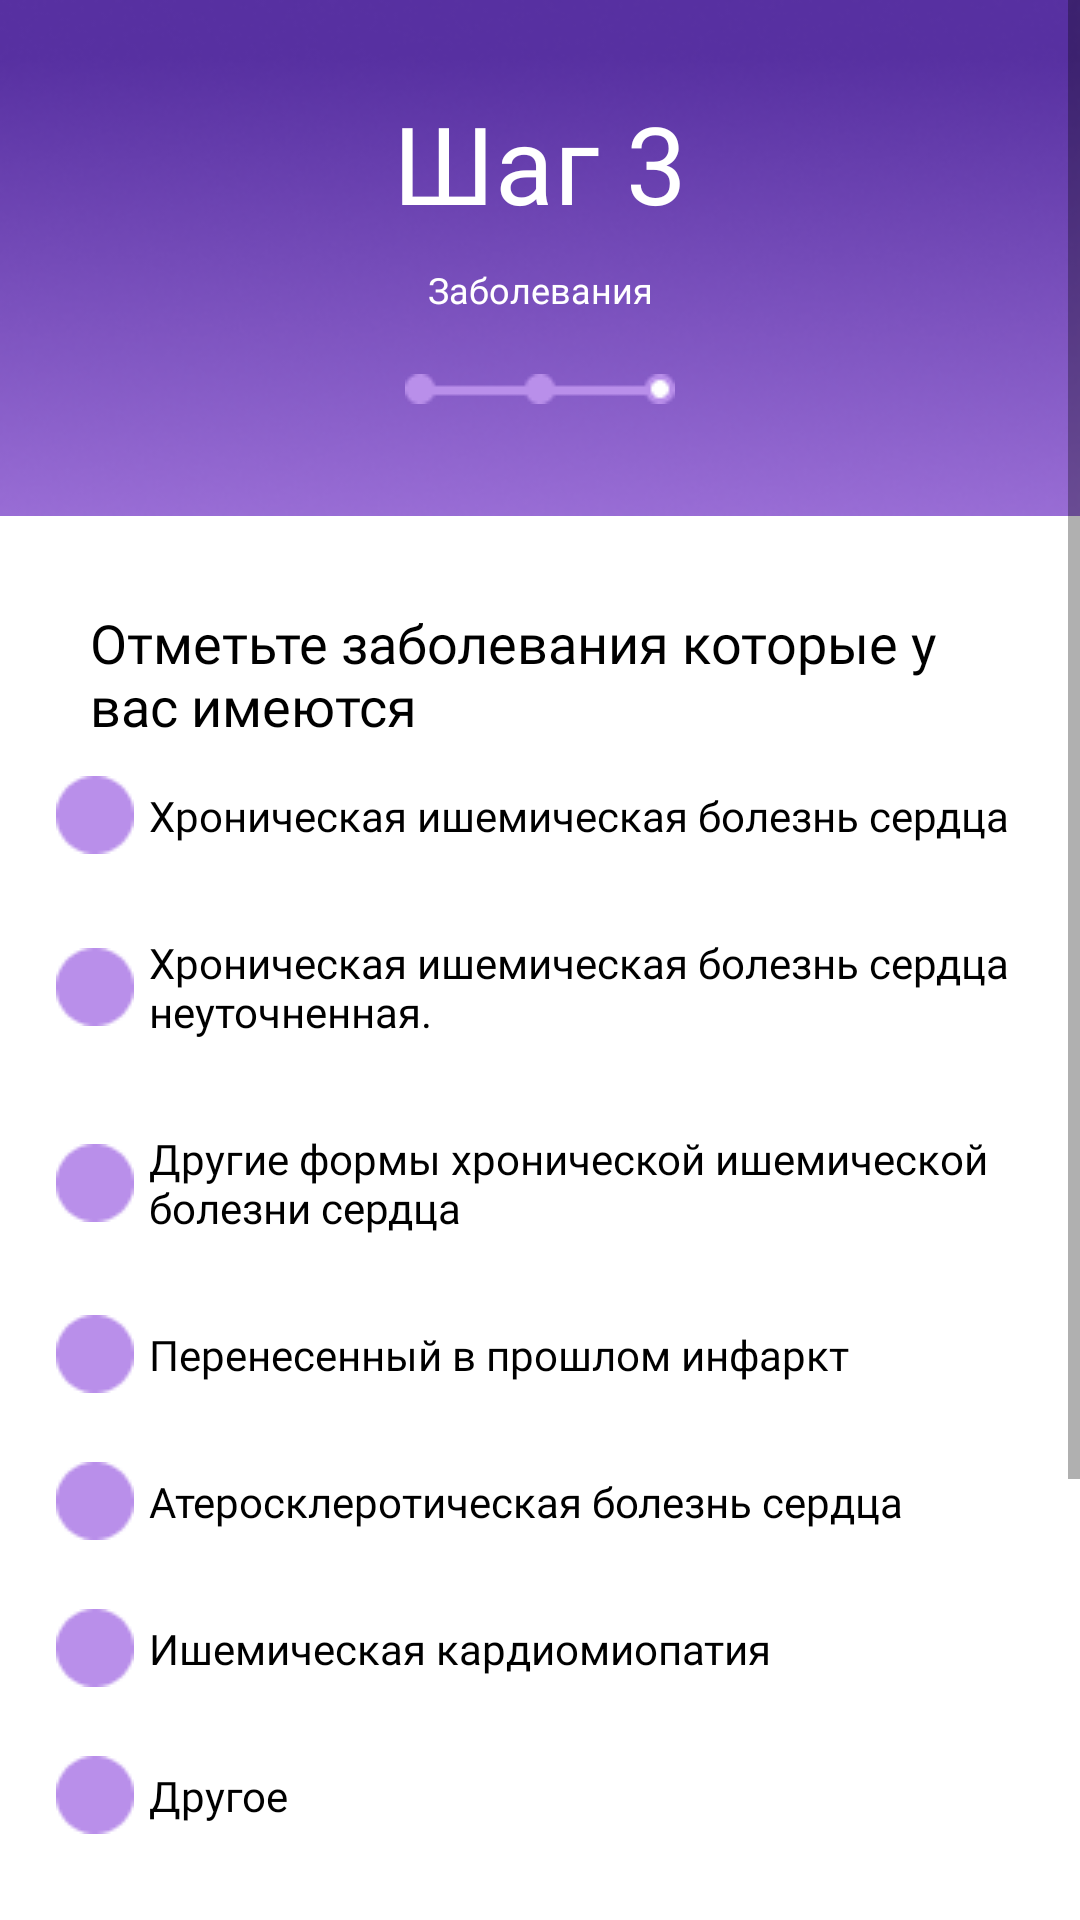

Layout XML and referenced resources for this Android screen:
<!-- AndroidManifest.xml: application theme Theme.My_heart -->
<!-- res/layout/fragment_step_3.xml -->
<?xml version="1.0" encoding="utf-8"?>
<FrameLayout xmlns:android="http://schemas.android.com/apk/res/android"
    xmlns:app="http://schemas.android.com/apk/res-auto"
    xmlns:tools="http://schemas.android.com/tools"
    android:layout_width="match_parent"
    android:layout_height="match_parent"
    tools:context=".ui.register.registration.RegisterFragment3"
    android:background="@color/white">

    <ScrollView
        android:layout_width="match_parent"
        android:layout_height="match_parent">

        <androidx.constraintlayout.widget.ConstraintLayout
            android:layout_width="match_parent"
            android:layout_height="wrap_content">

            <LinearLayout
                android:id="@+id/linearLayout"
                android:layout_width="match_parent"
                android:layout_height="wrap_content"
                android:background="@drawable/back_reg"
                android:orientation="vertical"
                tools:ignore="MissingConstraints">

                <TextView
                    android:id="@+id/textView3"
                    android:layout_width="match_parent"
                    android:layout_height="wrap_content"
                    android:layout_marginTop="30dp"
                    android:fontFamily="@font/roboto"
                    android:gravity="center_horizontal"
                    android:text="Шаг 3"
                    android:textAlignment="center"
                    android:textAllCaps="false"
                    android:textColor="@color/white"
                    android:textSize="36sp"
                    tools:ignore="MissingConstraints" />

                <TextView
                    android:id="@+id/textView4"
                    android:layout_width="match_parent"
                    android:layout_height="wrap_content"
                    android:layout_marginTop="10dp"
                    android:fontFamily="@font/roboto"
                    android:gravity="center"
                    android:text="Заболевания"
                    android:textAllCaps="false"
                    android:textColor="@color/white"
                    android:textSize="12sp"
                    tools:ignore="MissingConstraints" />

                <ImageView
                    android:id="@+id/imageView3"
                    android:layout_width="match_parent"
                    android:layout_height="wrap_content"
                    android:layout_marginTop="20dp"
                    android:src="@drawable/reg3" />

            </LinearLayout>

            <TextView
                android:id="@+id/textView12"
                android:layout_width="match_parent"
                android:layout_height="wrap_content"
                android:layout_margin="30dp"
                android:fontFamily="@font/roboto_bold"
                android:text="Отметьте заболевания которые у вас имеются"
                android:textColor="@color/black"
                android:textSize="18sp"
                app:layout_constraintEnd_toEndOf="parent"
                app:layout_constraintStart_toStartOf="parent"
                app:layout_constraintTop_toBottomOf="@+id/linearLayout" />

            <LinearLayout
                android:id="@+id/checkBoxGroup"
                android:layout_width="wrap_content"
                android:layout_height="wrap_content"
                android:orientation="vertical"
                app:layout_constraintEnd_toEndOf="parent"
                app:layout_constraintStart_toStartOf="parent"
                app:layout_constraintTop_toBottomOf="@+id/textView12">

                <CheckBox
                    android:id="@+id/checkBox1"
                    android:layout_width="wrap_content"
                    android:layout_height="wrap_content"
                    android:layout_margin="10dp"
                    android:button="@drawable/custome_radiobutton"
                    android:fontFamily="@font/roboto"
                    android:theme="@style/RadioButtonStyle"
                    android:padding="5dp"
                    android:text="Хроническая ишемическая болезнь сердца"
                    android:textColor="@color/black" />

                <CheckBox
                    android:id="@+id/checkBox2"
                    android:layout_width="match_parent"
                    android:layout_height="wrap_content"
                    android:layout_margin="10dp"
                    android:theme="@style/RadioButtonStyle"
                    android:button="@drawable/custome_radiobutton"
                    android:fontFamily="@font/roboto"
                    android:padding="5dp"
                    android:text="Хроническая ишемическая болезнь сердца неуточненная."
                    android:textColor="@color/black" />

                <CheckBox
                    android:id="@+id/checkBox3"
                    android:layout_width="match_parent"
                    android:layout_height="wrap_content"
                    android:theme="@style/RadioButtonStyle"
                    android:layout_margin="10dp"
                    android:button="@drawable/custome_radiobutton"
                    android:fontFamily="@font/roboto"
                    android:padding="5dp"
                    android:text="Другие формы хронической ишемической болезни сердца"
                    android:textColor="@color/black" />

                <CheckBox
                    android:id="@+id/checkBox4"
                    android:layout_width="match_parent"
                    android:layout_height="wrap_content"
                    android:layout_margin="10dp"
                    android:button="@drawable/custome_radiobutton"
                    android:fontFamily="@font/roboto"
                    android:theme="@style/RadioButtonStyle"
                    android:padding="5dp"
                    android:text="Перенесенный в прошлом инфаркт миокарда"
                    android:textColor="@color/black" />

                <CheckBox
                    android:id="@+id/checkBox5"
                    android:layout_width="match_parent"
                    android:layout_height="wrap_content"
                    android:layout_margin="10dp"
                    android:theme="@style/RadioButtonStyle"
                    android:fontFamily="@font/roboto"
                    android:padding="5dp"
                    android:button="@drawable/custome_radiobutton"
                    android:text="Атеросклеротическая болезнь сердца"
                    android:textColor="@color/black" />

                <CheckBox
                    android:id="@+id/checkBox6"
                    android:layout_width="match_parent"
                    android:layout_height="wrap_content"
                    android:layout_margin="10dp"
                    android:button="@drawable/custome_radiobutton"
                    android:theme="@style/RadioButtonStyle"
                    android:fontFamily="@font/roboto"
                    android:padding="5dp"
                    android:text="Ишемическая кардиомиопатия"
                    android:textColor="@color/black" />

                <CheckBox
                    android:id="@+id/checkBox7"
                    android:layout_width="match_parent"
                    android:theme="@style/RadioButtonStyle"
                    android:button="@drawable/custome_radiobutton"
                    android:layout_height="wrap_content"
                    android:layout_margin="10dp"
                    android:fontFamily="@font/roboto"
                    android:padding="5dp"
                    android:text="Другое"
                    android:textColor="@color/black" />
            </LinearLayout>

            <EditText
                android:id="@+id/editTextTextMultiLine"
                android:layout_width="match_parent"
                android:layout_height="100dp"
                android:layout_margin="20dp"
                android:background="@drawable/reg_edittext_style"
                android:ems="10"
                android:gravity="start|top"
                android:hint="Напишите здесь болезнь сердца..."
                android:textColorHint="@color/gray"
                android:inputType="textMultiLine"
                app:layout_constraintBottom_toBottomOf="parent"
                app:layout_constraintEnd_toEndOf="parent"
                app:layout_constraintStart_toStartOf="parent"
                app:layout_constraintTop_toBottomOf="@+id/checkBoxGroup"
                app:layout_constraintVertical_bias="0.0" />

            <Button
                android:id="@+id/btn_reg3"
                android:layout_width="match_parent"
                android:layout_height="wrap_content"
                android:layout_margin="20dp"
                android:layout_marginBottom="24dp"
                android:background="@drawable/style_btn"
                android:text="Продолжить"
                android:textAllCaps="false"
                app:layout_constraintBottom_toBottomOf="parent"
                app:layout_constraintEnd_toEndOf="parent"
                app:layout_constraintStart_toStartOf="parent"
                app:layout_constraintTop_toBottomOf="@+id/editTextTextMultiLine" />


        </androidx.constraintlayout.widget.ConstraintLayout>
    </ScrollView>

</FrameLayout>
<!-- resources referenced by this layout -->
<resources>
  <color name="black">#FF000000</color>
  <color name="gray">#9C9C9C</color>
  <color name="white">#FFFFFFFF</color>
  <!-- drawable back_reg: png bitmap (drawable, 41580 bytes) -->
  <!-- drawable custome_radiobutton (drawable) -->
  <?xml version="1.0" encoding="utf-8"?>
  <selector xmlns:android="http://schemas.android.com/apk/res/android">
      <item android:drawable="@drawable/uncheacked" android:state_checked="false"/>
      <item android:drawable="@drawable/checked" android:state_checked="true"/>
  
  </selector>
  <!-- drawable reg3: png bitmap (drawable-v24, 429 bytes) -->
  <!-- drawable reg_edittext_style (drawable) -->
  <?xml version="1.0" encoding="utf-8"?>
  <shape xmlns:android="http://schemas.android.com/apk/res/android">
  
      <solid android:color="#F3F7FA"/>
      <corners android:radius="10dp"/>
      <padding android:left="10dp" android:right="10dp" android:bottom="10dp" android:top="10dp"/>
  
  
  </shape>
  <style name="RadioButtonStyle" parent="Theme.AppCompat.Light">
          <item name="colorAccent">@color/pink</item>
          <item name="android:textColorPrimary">@android:color/white</item>
      </style>
  <style name="Theme.My_heart" parent="Theme.MaterialComponents.DayNight.NoActionBar">
          
          <item name="colorPrimary">@color/pink</item>
          <item name="colorOnPrimary">@color/white</item>
          
          <item name="colorSecondary">@color/teal_200</item>
          <item name="colorSecondaryVariant">@color/teal_700</item>
          <item name="colorOnSecondary">@color/black</item>
          
          <item name="android:statusBarColor" tools:targetApi="l">@color/purple_150</item>
          
          <item name="switchStyle">@style/Widget.App.Switch</item>
      </style>
  <!-- drawable uncheacked: png bitmap (drawable-v24, 535 bytes) -->
  <!-- drawable checked: png bitmap (drawable-v24, 777 bytes) -->
  <color name="pink">#F5479B</color>
  <color name="teal_200">#FF03DAC5</color>
  <color name="teal_700">#FF018786</color>
  <color name="purple_150">#9A6ED6</color>
  <style name="Widget.App.Switch" parent="Widget.MaterialComponents.CompoundButton.Switch">
          <item name="materialThemeOverlay">@style/ThemeOverlay.App.Switch</item>
      </style>
  <style name="ThemeOverlay.App.Switch" parent="">
          <item name="colorOnSurface">@color/purple_150</item>
          <item name="colorSecondary">@color/white</item>
      </style>
</resources>
